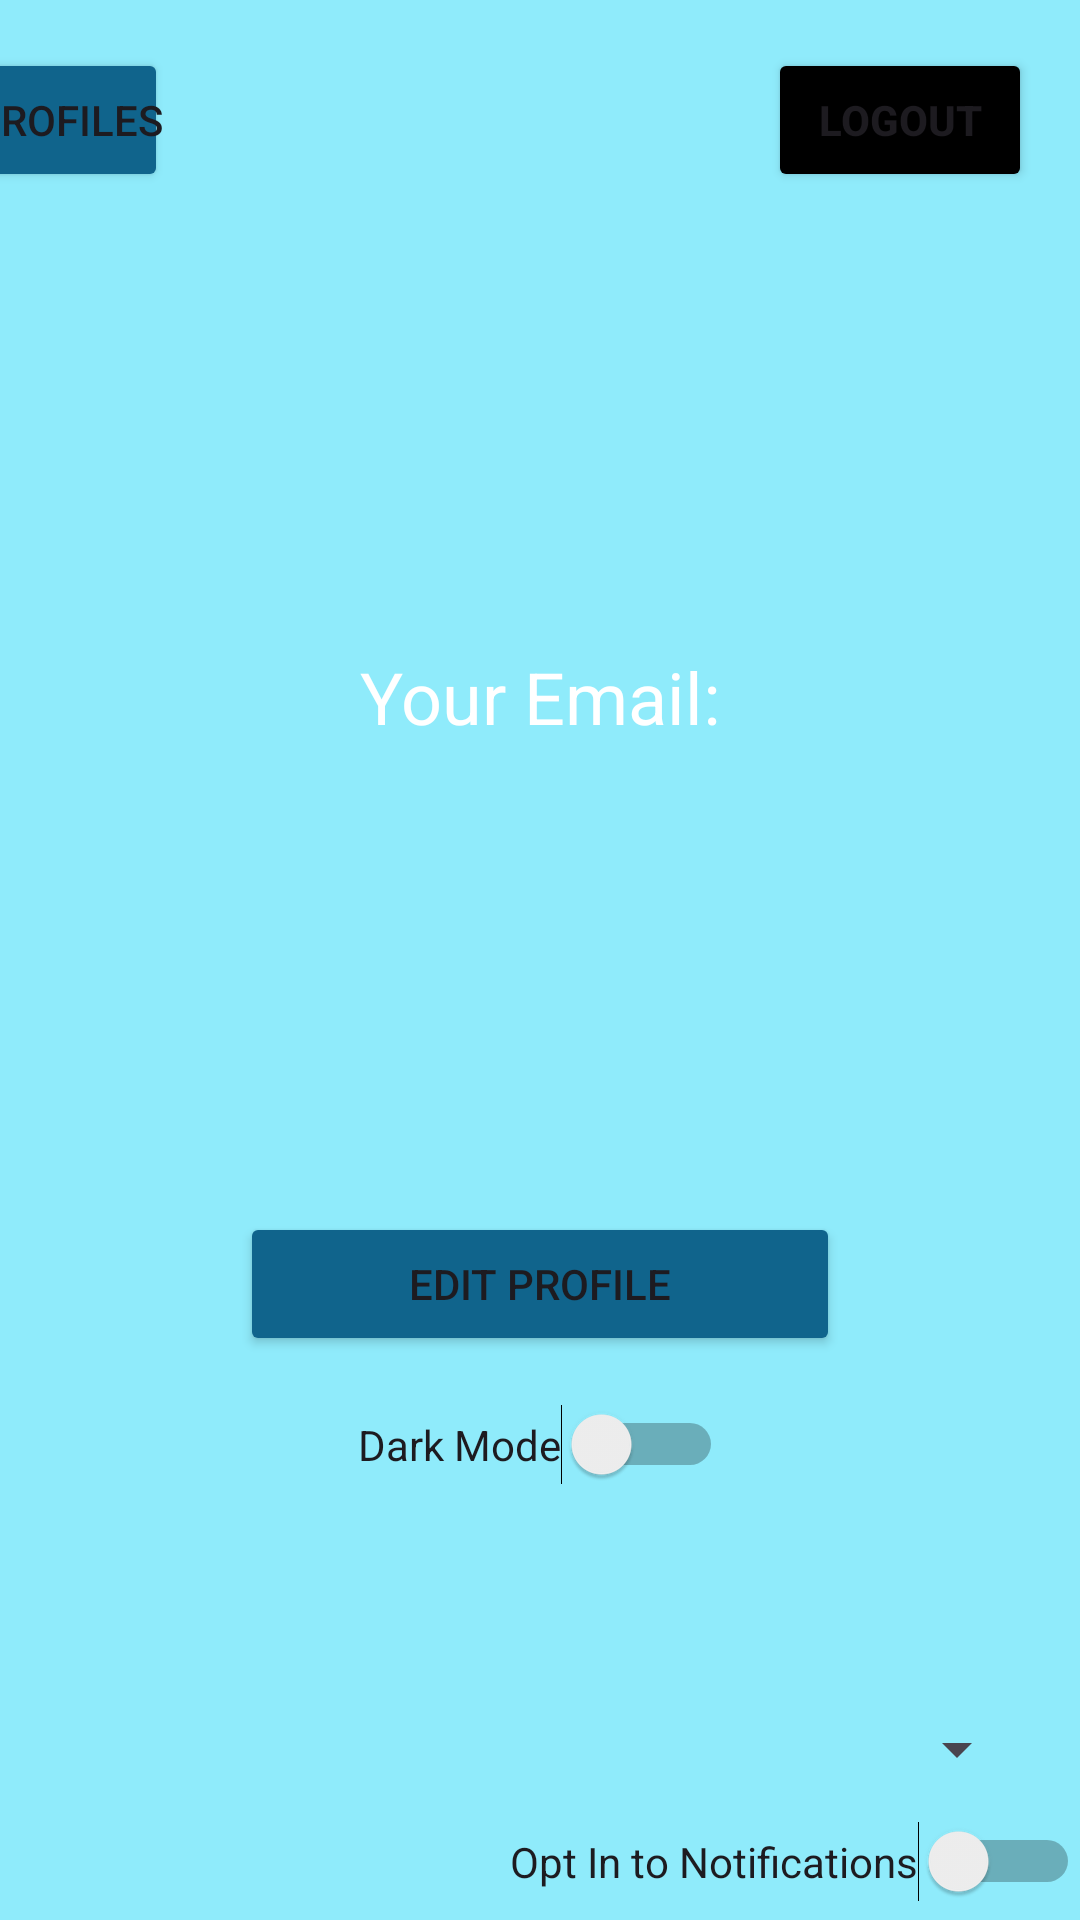

Write the Android layout XML for this screen, with the resource values it uses.
<!-- AndroidManifest.xml: application theme Base.Theme.VirtualDressUp2 -->
<!-- res/layout/fragment_settings.xml -->
<?xml version="1.0" encoding="utf-8"?>
<androidx.constraintlayout.widget.ConstraintLayout
    xmlns:android="http://schemas.android.com/apk/res/android"
    xmlns:app="http://schemas.android.com/apk/res-auto"
    xmlns:tools="http://schemas.android.com/tools"
    android:layout_width="match_parent"
    android:layout_height="match_parent"
    android:background="@color/app_background_color"
    app:layout_constraintGuide_percent="0.35"
    tools:context=".SettingsFragment">

    <ImageView
        android:id="@+id/user_icon"
        android:layout_width="100dp"
        android:layout_height="200dp"
        android:contentDescription="@string/white_logo"
        android:scaleX="1.5"
        android:scaleY="1.5"
        android:src="@drawable/account_icon"
        android:transitionName="splash_image"
        app:layout_constraintBottom_toBottomOf="parent"
        app:layout_constraintEnd_toEndOf="parent"
        app:layout_constraintStart_toStartOf="parent"
        app:layout_constraintTop_toTopOf="parent"
        app:layout_constraintVertical_bias="0.0"
        app:tint="@color/black" />


    <Button
        android:id="@+id/button_edit_profile"
        android:layout_width="200dp"
        android:layout_height="wrap_content"
        android:layout_marginTop="16dp"
        android:backgroundTint="@color/cool_blue"
        android:text="Edit Profile"
        app:layout_constraintBottom_toBottomOf="parent"
        app:layout_constraintEnd_toEndOf="parent"
        app:layout_constraintStart_toStartOf="parent"
        app:layout_constraintTop_toBottomOf="@id/user_icon" />

    <Button
        android:id="@+id/signOut"
        android:layout_width="wrap_content"
        android:layout_height="wrap_content"
        android:layout_marginTop="16dp"
        android:layout_marginRight="16dp"
        android:backgroundTint="@color/black"
        android:text="Logout"
        android:textStyle="bold"
        app:layout_constraintRight_toRightOf="parent"
        app:layout_constraintTop_toTopOf="parent" />

    <TextView
        android:id="@+id/text_email_label"
        android:layout_width="wrap_content"
        android:layout_height="wrap_content"
        android:layout_marginStart="16dp"
        android:layout_marginTop="16dp"
        android:layout_marginEnd="16dp"
        android:text="Your Email:"
        android:textColor="@color/white"
        android:textSize="24sp"
        app:layout_constraintEnd_toEndOf="parent"
        app:layout_constraintStart_toStartOf="parent"
        app:layout_constraintTop_toBottomOf="@id/user_icon" />

    <Switch
        android:id="@+id/darkModeSwitch"
        android:layout_width="wrap_content"
        android:layout_height="wrap_content"
        android:text="Dark Mode"
        app:layout_constraintTop_toBottomOf="@id/button_edit_profile"
        app:layout_constraintStart_toStartOf="parent"
        app:layout_constraintEnd_toEndOf="parent"
        android:layout_marginTop="16dp"
        android:checked="false"/>

    <Spinner
        android:id="@+id/themeSpinner"
        android:layout_width="wrap_content"
        android:layout_height="wrap_content"
        android:layout_marginTop="76dp"
        app:layout_constraintEnd_toEndOf="parent"
        app:layout_constraintHorizontal_bias="0.945"
        app:layout_constraintStart_toStartOf="parent"
        app:layout_constraintTop_toBottomOf="@id/darkModeSwitch" />

    <TextView
        android:id="@+id/emailEt"
        android:layout_width="wrap_content"
        android:layout_height="wrap_content"
        app:layout_constraintTop_toBottomOf="@id/text_email_label"
        app:layout_constraintStart_toStartOf="parent"
        app:layout_constraintEnd_toEndOf="parent"
        android:textSize="20sp"
        android:textColor="@color/black" />

    <Switch
        android:id="@+id/optInNotificationSwitch"
        android:layout_width="wrap_content"
        android:layout_height="wrap_content"
        android:layout_marginTop="12dp"
        android:checked="false"
        android:text="Opt In to Notifications"
        app:layout_constraintEnd_toEndOf="parent"
        app:layout_constraintHorizontal_bias="1.0"
        app:layout_constraintStart_toStartOf="parent"
        app:layout_constraintTop_toBottomOf="@id/themeSpinner" />

    <Button
        android:id="@+id/backToProfileButton"
        android:layout_width="wrap_content"
        android:layout_height="wrap_content"
        android:layout_marginTop="16dp"
        android:layout_marginEnd="304dp"
        android:backgroundTint="@color/cool_blue"
        android:padding="2dp"
        android:text="Swap Profiles"
        app:layout_constraintEnd_toEndOf="parent"
        app:layout_constraintLeft_toLeftOf="parent"
        app:layout_constraintTop_toBottomOf="@id/optInNotificationSwitch"
        app:layout_constraintTop_toTopOf="parent" />


</androidx.constraintlayout.widget.ConstraintLayout>
<!-- resources referenced by this layout -->
<resources>
  <color name="app_background_color">#8febfb</color>
  <color name="black">#FF000000</color>
  <color name="cool_blue">#10648C </color>
  <color name="white">#FFFFFFFF</color>
  <string name="white_logo" />
  <style name="Base.Theme.VirtualDressUp2" parent="Theme.Material3.DayNight.NoActionBar">
          
          
      </style>
</resources>
